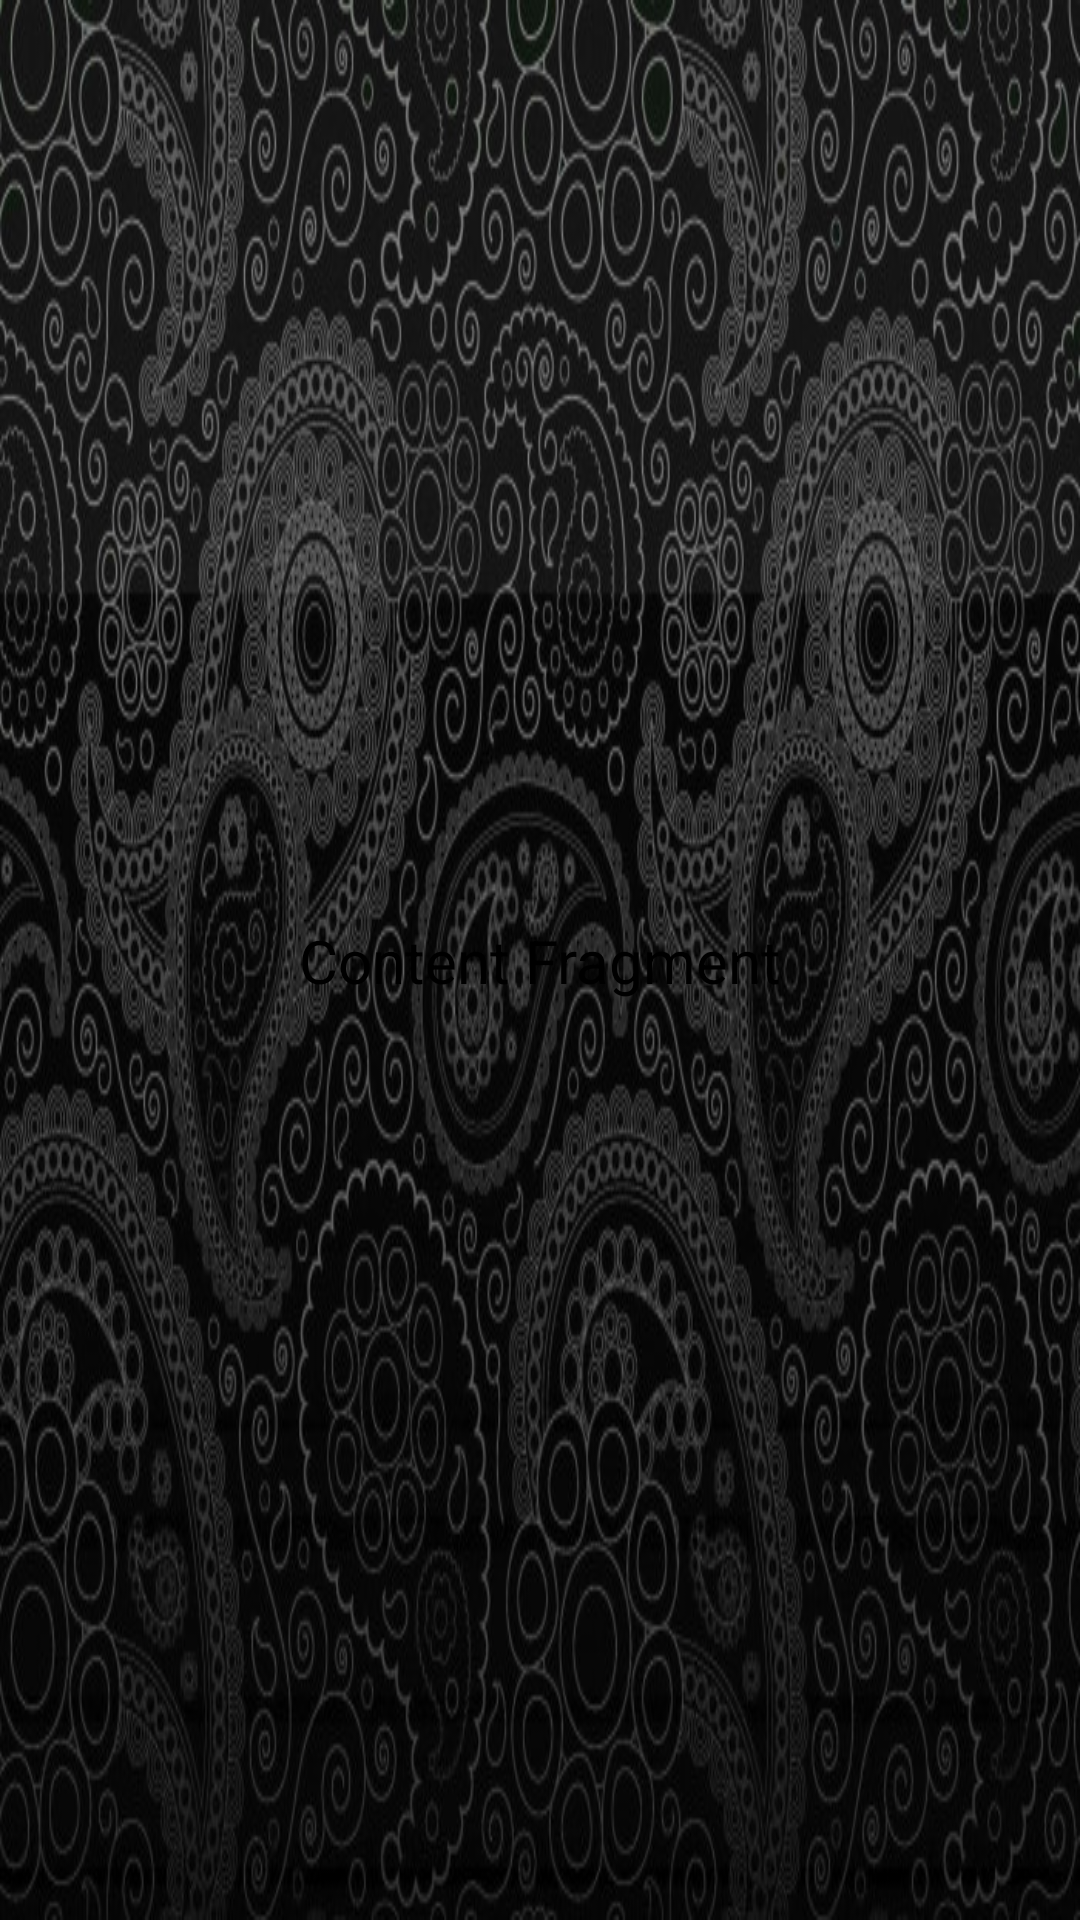

Here is an Android app screen rendered from its layout file. Give the layout XML and the strings, colors and styles it references.
<!-- AndroidManifest.xml: application theme Theme.NavigationDrawer -->
<!-- res/layout/fragment_content.xml -->
<?xml version="1.0" encoding="utf-8"?>
<androidx.constraintlayout.widget.ConstraintLayout
    xmlns:android="http://schemas.android.com/apk/res/android"
    xmlns:app="http://schemas.android.com/apk/res-auto"
    android:layout_width="match_parent"
    android:layout_height="match_parent">
    <TextView
        android:id="@+id/text_content"
        android:layout_width="match_parent"
        android:layout_height="wrap_content"
        android:layout_margin="8dp"
        android:text="@string/content_fragment"
        android:textAlignment="center"
        android:layout_gravity="center_horizontal"
        android:textSize="20sp"
        app:layout_constraintBottom_toBottomOf="parent"
        app:layout_constraintEnd_toEndOf="parent"
        app:layout_constraintStart_toStartOf="parent"
        app:layout_constraintTop_toTopOf="parent" />
</androidx.constraintlayout.widget.ConstraintLayout>
<!-- resources referenced by this layout -->
<resources>
  <string name="content_fragment">Content Fragment</string>
  <style name="Theme.NavigationDrawer" parent="Base.Theme.NavigationDrawer" />
  <style name="Base.Theme.NavigationDrawer" parent="Theme.Material3.DayNight.NoActionBar">
          
          
          <item name="android:windowBackground">@drawable/loginbackground</item>
          <item name="android:textColor">@color/black</item>
          <item name="colorPrimary">@color/burnt_orange</item>
          <item name="colorPrimaryVariant">@color/dark_grey</item>
          <item name="colorOnPrimary">@color/white</item>
          <item name="colorSecondary">@color/blue_dark</item>
          <item name="colorSecondaryVariant">@color/blue</item>
          <item name="colorOnSecondary">@color/white</item>
  
  
      </style>
  <!-- drawable loginbackground: jpg bitmap (drawable, 136811 bytes) -->
  <color name="black">#FF000000</color>
  <color name="burnt_orange">#CC5500</color>
  <color name="dark_grey">#555555</color>
  <color name="white">#FFFFFFFF</color>
  <color name="blue_dark">#FF0000A0</color>
  <color name="blue">#FF0000FF</color>
</resources>
